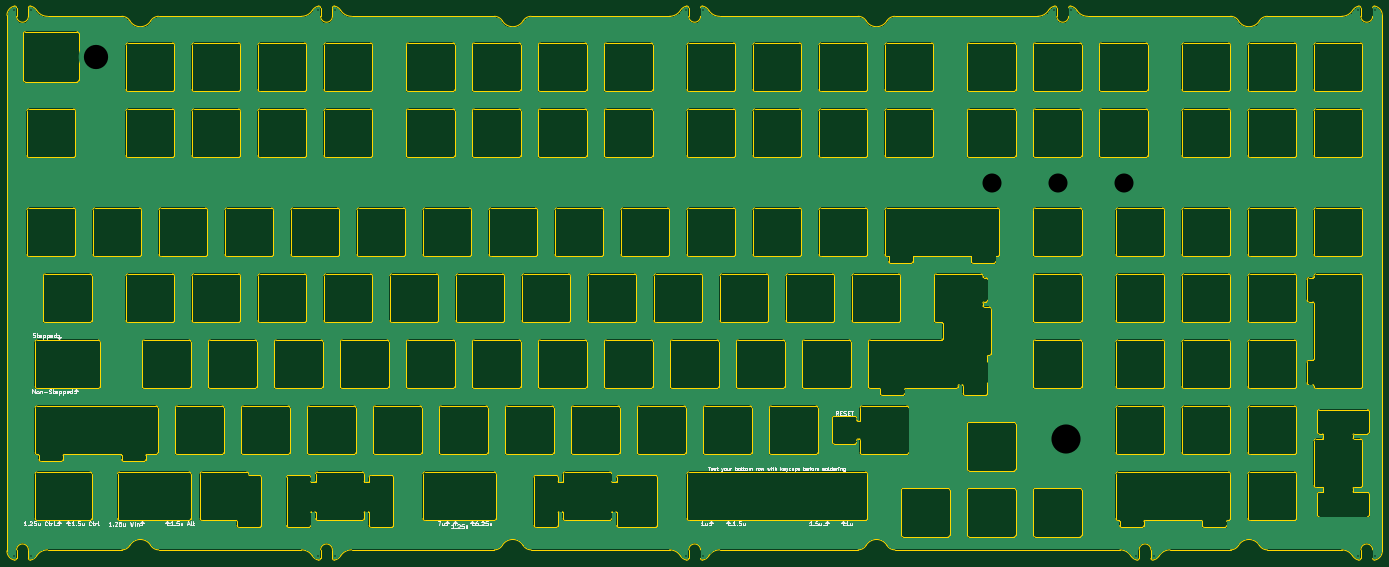
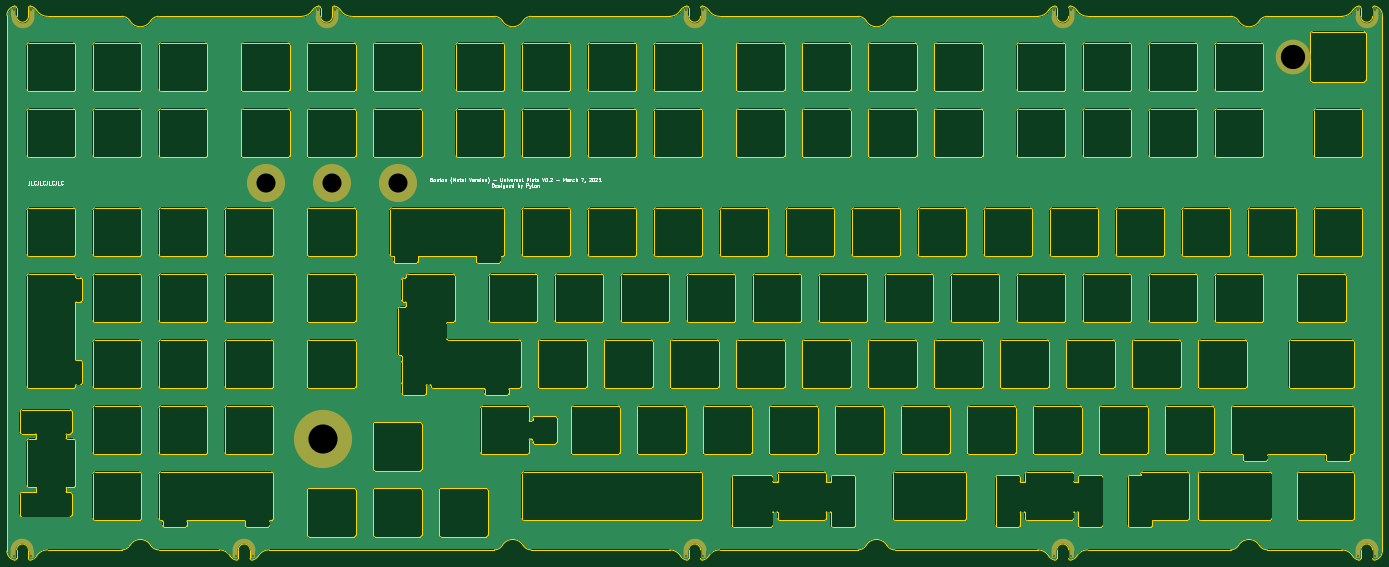
Circuit board: 11 layer files. Board 397.0 x 159.9 mm.
- bottom_copper: FR4-universal-layout-plate-B_Cu.gbr (444286 bytes)
- bottom_mask: FR4-universal-layout-plate-B_Mask.gbr (3164 bytes)
- paste: FR4-universal-layout-plate-B_Paste.gbr (2521 bytes)
- bottom_silk: FR4-universal-layout-plate-B_Silkscreen.gbr (20223 bytes)
- outline: FR4-universal-layout-plate-Edge_Cuts.gbr (82593 bytes)
- top_copper: FR4-universal-layout-plate-F_Cu.gbr (441614 bytes)
- top_mask: FR4-universal-layout-plate-F_Mask.gbr (478 bytes)
- paste: FR4-universal-layout-plate-F_Paste.gbr (473 bytes)
- top_silk: FR4-universal-layout-plate-F_Silkscreen.gbr (35060 bytes)
- drill: FR4-universal-layout-plate-NPTH.drl (276 bytes)
- drill: FR4-universal-layout-plate-PTH.drl (854 bytes)

=== bottom_copper: FR4-universal-layout-plate-B_Cu.gbr (444286 bytes, source omitted) ===
=== bottom_mask: FR4-universal-layout-plate-B_Mask.gbr ===
%TF.GenerationSoftware,KiCad,Pcbnew,(6.0.2)*%
%TF.CreationDate,2022-03-07T23:58:59-05:00*%
%TF.ProjectId,FR4-universal-layout-plate,4652342d-756e-4697-9665-7273616c2d6c,rev?*%
%TF.SameCoordinates,Original*%
%TF.FileFunction,Soldermask,Bot*%
%TF.FilePolarity,Negative*%
%FSLAX46Y46*%
G04 Gerber Fmt 4.6, Leading zero omitted, Abs format (unit mm)*
G04 Created by KiCad (PCBNEW (6.0.2)) date 2022-03-07 23:58:59*
%MOMM*%
%LPD*%
G01*
G04 APERTURE LIST*
G04 Aperture macros list*
%AMFreePoly0*
4,1,75,0.700000,-1.100000,0.699846,-1.114660,0.697629,-1.130241,0.713298,-1.359321,0.766182,-1.613812,0.853226,-1.858731,0.972810,-2.089516,1.122704,-2.301869,1.300118,-2.491833,1.501747,-2.655870,1.723834,-2.790924,1.962242,-2.894479,2.212530,-2.964607,2.470036,-3.000000,2.729964,-3.000000,2.987470,-2.964607,3.237758,-2.894479,3.476166,-2.790924,3.698253,-2.655870,3.899882,-2.491833,
4.077296,-2.301869,4.227190,-2.089516,4.346774,-1.858731,4.433818,-1.613812,4.486702,-1.359321,4.503066,-1.120093,4.500038,-1.092670,4.521992,-0.925917,4.583088,-0.769214,4.679799,-0.631609,4.806542,-0.521044,4.956000,-0.443903,5.119544,-0.404639,5.287733,-0.405520,5.450858,-0.446494,5.599499,-0.525196,5.725078,-0.637082,5.820343,-0.775693,5.879794,-0.933027,5.900000,-1.100000,
5.899846,-1.114660,5.898874,-1.121492,5.881922,-1.444944,5.827887,-1.786109,5.738487,-2.119756,5.614700,-2.442231,5.457884,-2.750000,5.269756,-3.039691,5.052378,-3.308131,4.808131,-3.552378,4.539691,-3.769756,4.250000,-3.957884,3.942231,-4.114700,3.619756,-4.238487,3.286109,-4.327887,2.944944,-4.381922,2.600000,-4.400000,2.255056,-4.381922,1.913891,-4.327887,1.580244,-4.238487,
1.257769,-4.114700,0.950000,-3.957884,0.660309,-3.769756,0.391869,-3.552378,0.147622,-3.308131,-0.069756,-3.039691,-0.257884,-2.750000,-0.414700,-2.442231,-0.538487,-2.119756,-0.627887,-1.786109,-0.681922,-1.444944,-0.700000,-1.100000,-0.700000,1.100000,0.700000,1.100000,0.700000,-1.100000,0.700000,-1.100000,$1*%
G04 Aperture macros list end*
%ADD10FreePoly0,0.000000*%
%ADD11R,1.400000X2.200000*%
%ADD12FreePoly0,180.000000*%
%ADD13C,11.000000*%
%ADD14C,16.800000*%
%ADD15C,10.000000*%
G04 APERTURE END LIST*
D10*
%TO.C,H102*%
X76887500Y34825000D03*
D11*
X82087500Y34825000D03*
%TD*%
%TO.C,H104*%
X294587500Y34825000D03*
D10*
X289387500Y34825000D03*
%TD*%
D11*
%TO.C,H106*%
X-10862500Y-121375000D03*
D12*
X-5662500Y-121375000D03*
%TD*%
D10*
%TO.C,H105*%
X377137500Y34825000D03*
D11*
X382337500Y34825000D03*
%TD*%
D13*
%TO.C,H2*%
X271462500Y-14287500D03*
%TD*%
D11*
%TO.C,H101*%
X-5662500Y34825000D03*
D10*
X-10862500Y34825000D03*
%TD*%
D13*
%TO.C,H3*%
X290512500Y-14287500D03*
%TD*%
D11*
%TO.C,H103*%
X188337500Y34825000D03*
D10*
X183137500Y34825000D03*
%TD*%
D14*
%TO.C,H6*%
X292893750Y-88225250D03*
%TD*%
D11*
%TO.C,H109*%
X313137500Y-121375000D03*
D12*
X318337500Y-121375000D03*
%TD*%
%TO.C,H108*%
X188337500Y-121375000D03*
D11*
X183137500Y-121375000D03*
%TD*%
D13*
%TO.C,H4*%
X309562500Y-14287500D03*
%TD*%
D15*
%TO.C,H5*%
X13000000Y22050000D03*
%TD*%
D11*
%TO.C,H110*%
X377137500Y-121375000D03*
D12*
X382337500Y-121375000D03*
%TD*%
D11*
%TO.C,H107*%
X76887500Y-121375000D03*
D12*
X82087500Y-121375000D03*
%TD*%
M02*

=== paste: FR4-universal-layout-plate-B_Paste.gbr ===
%TF.GenerationSoftware,KiCad,Pcbnew,(6.0.2)*%
%TF.CreationDate,2022-03-07T23:58:59-05:00*%
%TF.ProjectId,FR4-universal-layout-plate,4652342d-756e-4697-9665-7273616c2d6c,rev?*%
%TF.SameCoordinates,Original*%
%TF.FileFunction,Paste,Bot*%
%TF.FilePolarity,Positive*%
%FSLAX46Y46*%
G04 Gerber Fmt 4.6, Leading zero omitted, Abs format (unit mm)*
G04 Created by KiCad (PCBNEW (6.0.2)) date 2022-03-07 23:58:59*
%MOMM*%
%LPD*%
G01*
G04 APERTURE LIST*
G04 Aperture macros list*
%AMFreePoly0*
4,1,75,0.700000,-1.100000,0.699846,-1.114660,0.697629,-1.130241,0.713298,-1.359321,0.766182,-1.613812,0.853226,-1.858731,0.972810,-2.089516,1.122704,-2.301869,1.300118,-2.491833,1.501747,-2.655870,1.723834,-2.790924,1.962242,-2.894479,2.212530,-2.964607,2.470036,-3.000000,2.729964,-3.000000,2.987470,-2.964607,3.237758,-2.894479,3.476166,-2.790924,3.698253,-2.655870,3.899882,-2.491833,
4.077296,-2.301869,4.227190,-2.089516,4.346774,-1.858731,4.433818,-1.613812,4.486702,-1.359321,4.503066,-1.120093,4.500038,-1.092670,4.521992,-0.925917,4.583088,-0.769214,4.679799,-0.631609,4.806542,-0.521044,4.956000,-0.443903,5.119544,-0.404639,5.287733,-0.405520,5.450858,-0.446494,5.599499,-0.525196,5.725078,-0.637082,5.820343,-0.775693,5.879794,-0.933027,5.900000,-1.100000,
5.899846,-1.114660,5.898874,-1.121492,5.881922,-1.444944,5.827887,-1.786109,5.738487,-2.119756,5.614700,-2.442231,5.457884,-2.750000,5.269756,-3.039691,5.052378,-3.308131,4.808131,-3.552378,4.539691,-3.769756,4.250000,-3.957884,3.942231,-4.114700,3.619756,-4.238487,3.286109,-4.327887,2.944944,-4.381922,2.600000,-4.400000,2.255056,-4.381922,1.913891,-4.327887,1.580244,-4.238487,
1.257769,-4.114700,0.950000,-3.957884,0.660309,-3.769756,0.391869,-3.552378,0.147622,-3.308131,-0.069756,-3.039691,-0.257884,-2.750000,-0.414700,-2.442231,-0.538487,-2.119756,-0.627887,-1.786109,-0.681922,-1.444944,-0.700000,-1.100000,-0.700000,1.100000,0.700000,1.100000,0.700000,-1.100000,0.700000,-1.100000,$1*%
G04 Aperture macros list end*
%ADD10FreePoly0,0.000000*%
%ADD11FreePoly0,180.000000*%
G04 APERTURE END LIST*
D10*
%TO.C,H102*%
X76887500Y34825000D03*
%TD*%
%TO.C,H104*%
X289387500Y34825000D03*
%TD*%
D11*
%TO.C,H106*%
X-5662500Y-121375000D03*
%TD*%
D10*
%TO.C,H105*%
X377137500Y34825000D03*
%TD*%
%TO.C,H101*%
X-10862500Y34825000D03*
%TD*%
%TO.C,H103*%
X183137500Y34825000D03*
%TD*%
D11*
%TO.C,H109*%
X318337500Y-121375000D03*
%TD*%
%TO.C,H108*%
X188337500Y-121375000D03*
%TD*%
%TO.C,H110*%
X382337500Y-121375000D03*
%TD*%
%TO.C,H107*%
X82087500Y-121375000D03*
%TD*%
M02*

=== bottom_silk: FR4-universal-layout-plate-B_Silkscreen.gbr (20223 bytes, source omitted) ===
=== outline: FR4-universal-layout-plate-Edge_Cuts.gbr (82593 bytes, source omitted) ===
=== top_copper: FR4-universal-layout-plate-F_Cu.gbr (441614 bytes, source omitted) ===
=== top_mask: FR4-universal-layout-plate-F_Mask.gbr ===
%TF.GenerationSoftware,KiCad,Pcbnew,(6.0.2)*%
%TF.CreationDate,2022-03-07T23:58:59-05:00*%
%TF.ProjectId,FR4-universal-layout-plate,4652342d-756e-4697-9665-7273616c2d6c,rev?*%
%TF.SameCoordinates,Original*%
%TF.FileFunction,Soldermask,Top*%
%TF.FilePolarity,Negative*%
%FSLAX46Y46*%
G04 Gerber Fmt 4.6, Leading zero omitted, Abs format (unit mm)*
G04 Created by KiCad (PCBNEW (6.0.2)) date 2022-03-07 23:58:59*
%MOMM*%
%LPD*%
G01*
G04 APERTURE LIST*
G04 APERTURE END LIST*
M02*

=== paste: FR4-universal-layout-plate-F_Paste.gbr ===
%TF.GenerationSoftware,KiCad,Pcbnew,(6.0.2)*%
%TF.CreationDate,2022-03-07T23:58:59-05:00*%
%TF.ProjectId,FR4-universal-layout-plate,4652342d-756e-4697-9665-7273616c2d6c,rev?*%
%TF.SameCoordinates,Original*%
%TF.FileFunction,Paste,Top*%
%TF.FilePolarity,Positive*%
%FSLAX46Y46*%
G04 Gerber Fmt 4.6, Leading zero omitted, Abs format (unit mm)*
G04 Created by KiCad (PCBNEW (6.0.2)) date 2022-03-07 23:58:59*
%MOMM*%
%LPD*%
G01*
G04 APERTURE LIST*
G04 APERTURE END LIST*
M02*

=== top_silk: FR4-universal-layout-plate-F_Silkscreen.gbr (35060 bytes, source omitted) ===
=== drill: FR4-universal-layout-plate-NPTH.drl ===
M48
; DRILL file {KiCad (6.0.2)} date Mon Mar  7 23:59:01 2022
; FORMAT={-:-/ absolute / metric / decimal}
; #@! TF.CreationDate,2022-03-07T23:59:01-05:00
; #@! TF.GenerationSoftware,Kicad,Pcbnew,(6.0.2)
; #@! TF.FileFunction,NonPlated,1,2,NPTH
FMAT,2
METRIC
%
G90
G05
T0
M30

=== drill: FR4-universal-layout-plate-PTH.drl ===
M48
; DRILL file {KiCad (6.0.2)} date Mon Mar  7 23:59:01 2022
; FORMAT={-:-/ absolute / metric / decimal}
; #@! TF.CreationDate,2022-03-07T23:59:01-05:00
; #@! TF.GenerationSoftware,Kicad,Pcbnew,(6.0.2)
; #@! TF.FileFunction,Plated,1,2,PTH
FMAT,2
METRIC
; #@! TA.AperFunction,Plated,PTH,ViaDrill
T1C0.400
; #@! TA.AperFunction,Plated,PTH,ComponentDrill
T2C5.500
; #@! TA.AperFunction,Plated,PTH,ComponentDrill
T3C7.000
; #@! TA.AperFunction,Plated,PTH,ComponentDrill
T4C8.400
%
G90
G05
T1
X-10.75Y35.5
X-10.75Y-122.0
X-5.75Y35.5
X-5.75Y-122.0
X77.0Y35.5
X77.0Y-122.0
X82.0Y35.5
X82.0Y-122.0
X183.25Y35.5
X183.25Y-122.0
X188.25Y35.5
X188.25Y-122.0
X289.5Y35.5
X294.5Y35.5
X313.25Y-122.0
X318.25Y-122.0
X377.25Y35.5
X377.25Y-122.0
X382.25Y35.5
X382.25Y-122.0
T2
X271.462Y-14.287
X290.512Y-14.287
X309.562Y-14.287
T3
X13.0Y22.05
T4
X292.894Y-88.225
T0
M30

